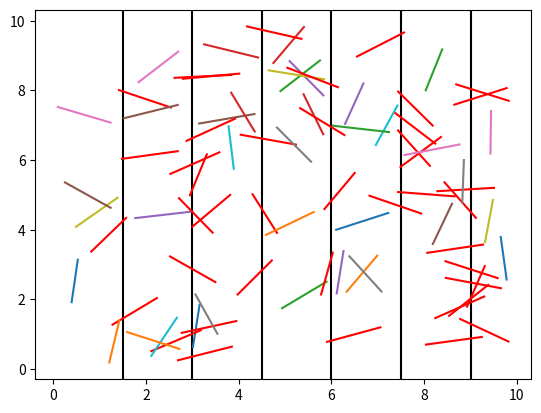

Source code (Python):
import matplotlib.pylab as plt
import numpy as np
import random
import math


def lineFormula(x1, x2, y1, y2):
    m = (y2 - y1) / (x2 - x1)
    c = y2 - m*x2
    return (m, c)


def intersect(m, c, x1, x2, lines):
    if x1 > x2:
        tmp = x1
        x1 = x2
        x2 = tmp
    for i in lines:
        if x1 < i and x2 > i:
            return True
    return False


# setup vars
needleLength = 1  # cm
lineDist = 1.5  # cm
height = 10  # cm
width = 10  # cm
twopi = math.pi * 2.
trials = 100

# setup board
lines = np.arange(lineDist, width, lineDist)
for i in lines:
    plt.axvline(i, color="Black")

counter = 0
for i in range(trials):
    x1 = random.random() * width
    y1 = random.random() * height

    theta = random.random() * twopi
    x = math.sqrt(lineDist) * math.cos(theta)
    y = math.sqrt(lineDist) * math.sin(theta)
    x2 = x1 + x
    y2 = y1 + y
    if (x2 > 0. and x2 < width) and (y2 > 0. and y2 < height):
        m, c = lineFormula(x1, x2, y1, y2)
        if intersect(m, c, x1, x2, lines):
            counter += 1
            plt.plot([x1, x2], [y1, y2], color="red")
        else:
            plt.plot([x1, x2], [y1, y2])
    if counter > 0:
        print(float(trials)*2.*needleLength/(lineDist*float(counter)))
plt.show()
